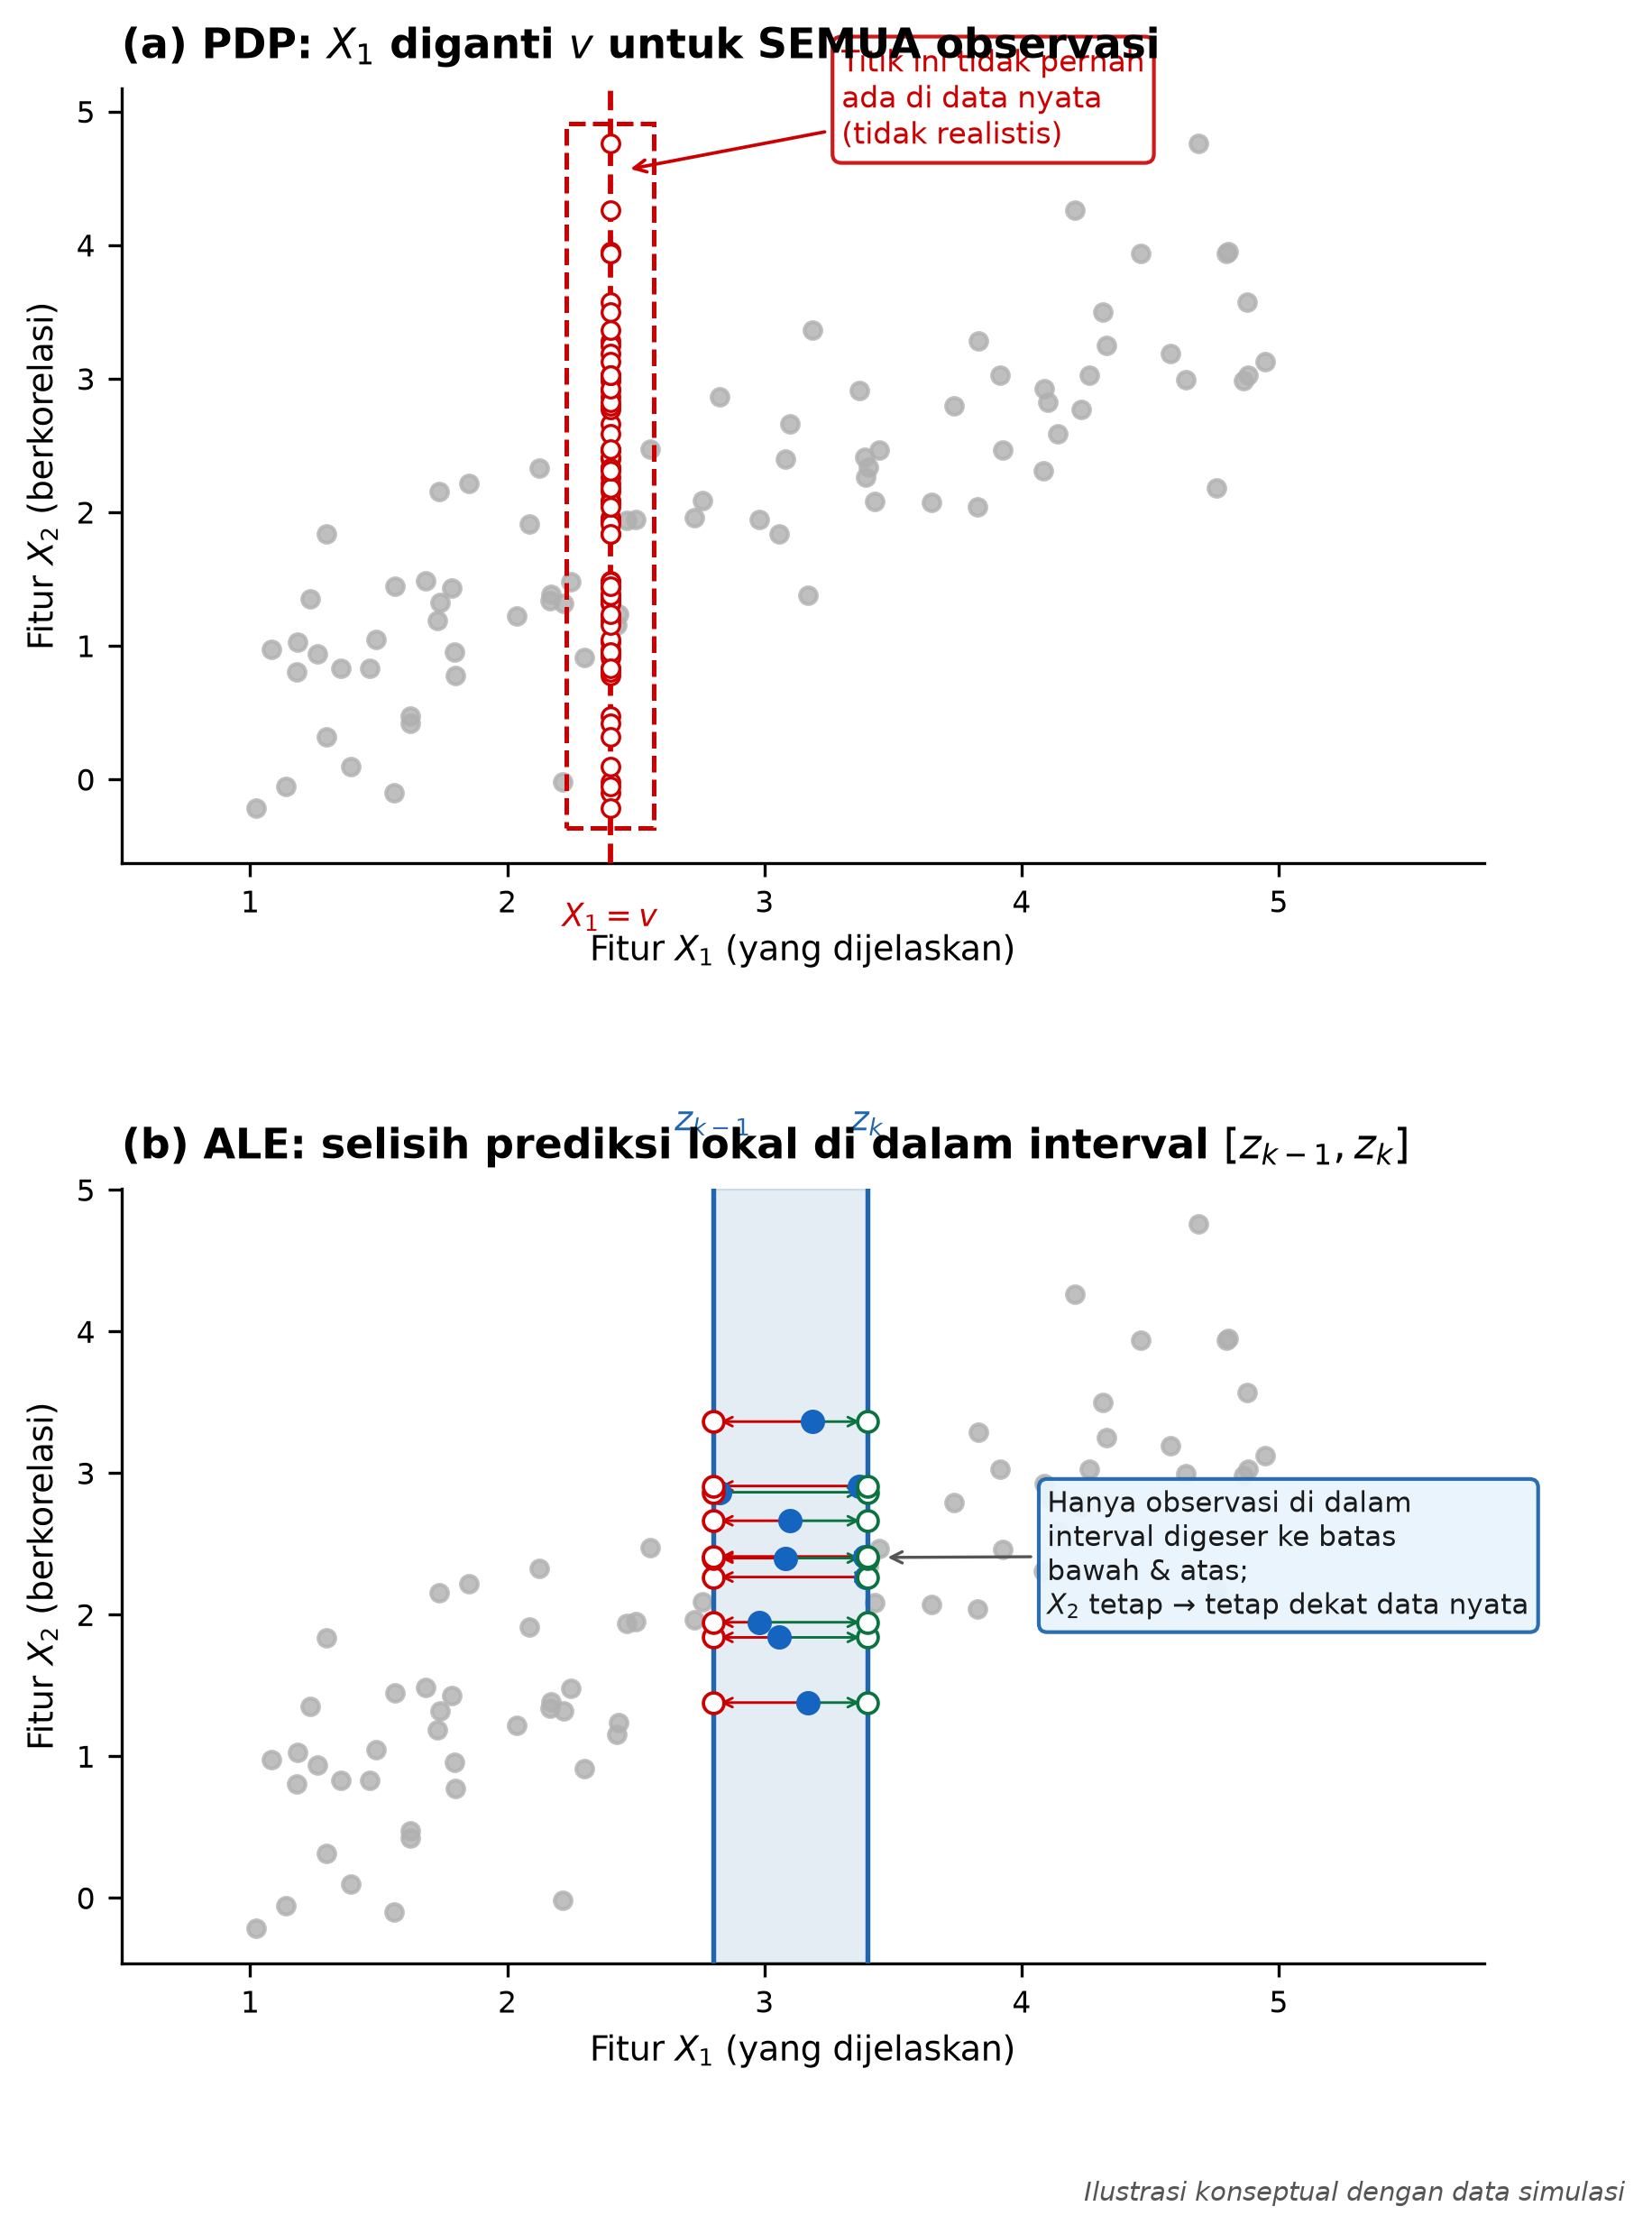

Recreate this plot in Python.
import os
import tempfile
os.environ.setdefault('MPLCONFIGDIR', os.path.join(tempfile.gettempdir(), 'mpl_config'))
import matplotlib
matplotlib.use('Agg')
import matplotlib.pyplot as plt
import matplotlib.patches as mpatches
import numpy as np

# ============================================================
# ILUSTRASI KONSEPTUAL: PDP vs ALE
# ------------------------------------------------------------
# Menjelaskan perbedaan mendasar antara dua metode
# interpretasi model machine learning:
#   (a) PDP  - Partial Dependence Plot
#   (b) ALE  - Accumulated Local Effects
# ============================================================

# ── 1. BANGKITKAN DATA SIMULASI ──────────────────────────────
# Dibuat data berkorelasi untuk memperlihatkan masalah PDP
# ketika X1 dan X2 saling berkorelasi.
np.random.seed(42)
n  = 80                           # jumlah titik simulasi
X1 = np.random.uniform(1, 5, n)  # fitur yang dijelaskan
X2 = 0.7 * X1 + np.random.normal(0, 0.6, n)  # fitur berkorelasi dengan X1

# ── 2. NILAI PARAMETER UNTUK ILUSTRASI ──────────────────────
v    = 2.4   # nilai pengganti pada PDP (sumbu vertikal merah)
z_lo = 2.8   # batas bawah bin ALE  [z_{k-1}]
z_hi = 3.4   # batas atas bin ALE   [z_k]

# ── 3. BUAT KANVAS: 2 PANEL VERTIKAL ────────────────────────
fig, (ax_pdp, ax_ale) = plt.subplots(2, 1, figsize=(6.5, 9), dpi=300)
fig.subplots_adjust(hspace=0.42)

# ============================================================
# PANEL (a): PDP
# - Semua observasi dipaksa geser ke X1 = v
# - Kombinasi (v, X2) bisa tidak realistis karena X1 dan X2
#   berkorelasi namun diperlakukan seolah independen
# ============================================================
ax_pdp.set_title(r"(a) PDP: $X_1$ diganti $v$ untuk SEMUA observasi",
                 fontsize=11, fontweight='bold', pad=8, loc='left')

# Titik data asli (abu-abu)
ax_pdp.scatter(X1, X2, color='#b0b0b0', s=20, zorder=2, alpha=0.8)

# Garis vertikal merah putus-putus di X1 = v
ax_pdp.axvline(v, color='#cc0000', linewidth=1.4, linestyle='--', zorder=3)

# Semua titik dipindah ke kolom X1 = v (lingkaran kosong merah)
ax_pdp.scatter(np.full(n, v), X2,
               facecolors='white', edgecolors='#cc0000',
               s=22, linewidths=0.8, zorder=4)

# Kotak dashed menandai kolom titik tidak realistis
x_lo_box, x_hi_box = v - 0.12, v + 0.12
y_lo_box, y_hi_box = X2.min() - 0.1, X2.max() + 0.1
rect = mpatches.FancyBboxPatch(
    (x_lo_box, y_lo_box),
    x_hi_box - x_lo_box,
    y_hi_box - y_lo_box,
    boxstyle="square,pad=0.05",
    linewidth=1.2, edgecolor='#cc0000',
    linestyle='--', facecolor='none', zorder=5
)
ax_pdp.add_patch(rect)

# Anotasi "tidak realistis"
ax_pdp.annotate(
    "Titik ini tidak pernah\nada di data nyata\n(tidak realistis)",
    xy=(v + 0.05, X2.max() - 0.2),
    xytext=(v + 0.9, X2.max()),
    fontsize=8, color='#cc0000',
    arrowprops=dict(arrowstyle='->', color='#cc0000', lw=0.9),
    bbox=dict(boxstyle='round,pad=0.3', fc='white', ec='#cc0000', alpha=0.9)
)

# Label X1 = v di bawah sumbu
ax_pdp.text(v, -0.05, r'$X_1 = v$',
            ha='center', va='top',
            transform=ax_pdp.get_xaxis_transform(),
            color='#cc0000', fontsize=8.5)

ax_pdp.set_xlabel(r"Fitur $X_1$ (yang dijelaskan)", fontsize=9, labelpad=4)
ax_pdp.set_ylabel(r"Fitur $X_2$ (berkorelasi)", fontsize=9, labelpad=4)
ax_pdp.tick_params(labelsize=8)
ax_pdp.set_xlim(0.5, 5.8)
ax_pdp.spines['top'].set_visible(False)
ax_pdp.spines['right'].set_visible(False)

# ============================================================
# PANEL (b): ALE
# - Hanya observasi DALAM interval [z_lo, z_hi] yang digeser
# - X2 dibiarkan sesuai nilai aslinya → tetap realistis
# ============================================================
ax_ale.set_title(
    r"(b) ALE: selisih prediksi lokal di dalam interval $[z_{k-1}, z_k]$",
    fontsize=11, fontweight='bold', pad=8, loc='left'
)

# Pisahkan titik dalam dan luar bin
in_bin  = (X1 >= z_lo) & (X1 <= z_hi)
X1_in, X2_in   = X1[in_bin],  X2[in_bin]
X1_out, X2_out = X1[~in_bin], X2[~in_bin]

# Titik luar bin (abu-abu)
ax_ale.scatter(X1_out, X2_out, color='#b0b0b0', s=20, zorder=2, alpha=0.8)

# Shading biru muda untuk area bin
ax_ale.axvspan(z_lo, z_hi, alpha=0.12, color='#2166ac', zorder=1)

# Garis batas bin
ax_ale.axvline(z_lo, color='#2166ac', linewidth=1.3, zorder=3)
ax_ale.axvline(z_hi, color='#2166ac', linewidth=1.3, zorder=3)

# Label z_{k-1} dan z_k di atas grafik
y_top = X2.max() + 0.6
ax_ale.text(z_lo, y_top, r'$z_{k-1}$', ha='center', va='bottom',
            color='#2166ac', fontsize=9, fontweight='bold')
ax_ale.text(z_hi, y_top, r'$z_k$', ha='center', va='bottom',
            color='#2166ac', fontsize=9, fontweight='bold')

# Titik dalam bin (biru solid)
ax_ale.scatter(X1_in, X2_in, color='#1565c0', s=30, zorder=5)

# Panah: tiap titik → batas bawah z_lo  (merah)
for x, y in zip(X1_in, X2_in):
    ax_ale.annotate("", xy=(z_lo, y), xytext=(x, y),
                    arrowprops=dict(arrowstyle='->',
                                    color='#cc0000', lw=0.7, mutation_scale=6))

# Titik yang digeser ke z_lo (lingkaran kosong merah)
ax_ale.scatter(np.full(len(X1_in), z_lo), X2_in,
               facecolors='white', edgecolors='#cc0000',
               s=30, linewidths=0.9, zorder=6)

# Panah: tiap titik → batas atas z_hi  (hijau)
for x, y in zip(X1_in, X2_in):
    ax_ale.annotate("", xy=(z_hi, y), xytext=(x, y),
                    arrowprops=dict(arrowstyle='->',
                                    color='#0a7340', lw=0.7, mutation_scale=6))

# Titik yang digeser ke z_hi (lingkaran kosong hijau)
ax_ale.scatter(np.full(len(X1_in), z_hi), X2_in,
               facecolors='white', edgecolors='#0a7340',
               s=30, linewidths=0.9, zorder=6)

# Anotasi penjelasan ALE
ax_ale.annotate(
    "Hanya observasi di dalam\ninterval digeser ke batas\nbawah & atas;\n"
    r"$X_2$ tetap → tetap dekat data nyata",
    xy=(z_hi + 0.05, X2_in.mean()),
    xytext=(z_hi + 0.7, X2_in.mean() - 0.4),
    fontsize=7.5, color='#1a1a1a',
    arrowprops=dict(arrowstyle='->', color='#555555', lw=0.8),
    bbox=dict(boxstyle='round,pad=0.3', fc='#e8f4fd', ec='#2166ac', alpha=0.95)
)

ax_ale.set_xlabel(r"Fitur $X_1$ (yang dijelaskan)", fontsize=9, labelpad=4)
ax_ale.set_ylabel(r"Fitur $X_2$ (berkorelasi)", fontsize=9, labelpad=4)
ax_ale.tick_params(labelsize=8)
ax_ale.set_xlim(0.5, 5.8)
ax_ale.spines['top'].set_visible(False)
ax_ale.spines['right'].set_visible(False)

# ── 4. CAPTION & SIMPAN ──────────────────────────────────────
fig.text(0.98, 0.01,
         "Ilustrasi konseptual dengan data simulasi",
         ha='right', va='bottom', fontsize=7,
         color='#555555', style='italic')

# Simpan ke folder yang sama dengan script ini
script_dir = os.path.dirname(os.path.abspath(__file__))
out_path   = os.path.join(script_dir, 'pdp_vs_ale_illustration.png')
plt.savefig(out_path, bbox_inches='tight')
plt.close()
print(f"Gambar berhasil disimpan: {out_path}")
